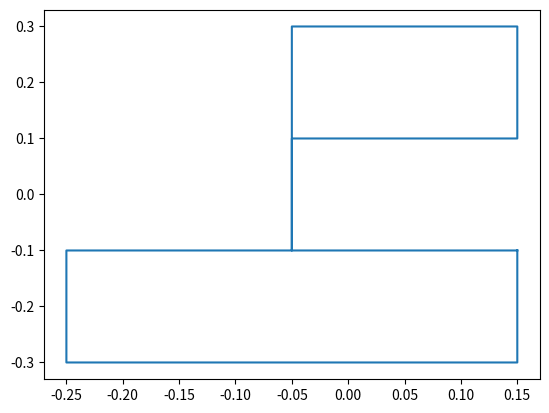

The script that saved this image:
import matplotlib.pyplot as plt

def plotpoly(coord):
    coord.append(coord[0]) #repeat the first point to create a 'closed loop'
    xs, ys = zip(*coord) #create lists of x and y values
    plt.plot(xs,ys) 
    return [xs, ys]

plt.figure()
A = [[-0.25, -0.3], [0.15, -0.3], [0.15, -0.0999999], [-0.0499999, -0.0999999], [-0.0499999, 0.0999999], [0.15, 0.1], [0.15, 0.3], [-0.25, 0.3], ]
B = [[-0.25, -0.0999999], [-0.0500001, -0.0999999], [-0.0500002, 0.3], [0.15, 0.3], [0.15, -0.3], [-0.45, -0.3], [-0.45, -0.1], [-0.65, -0.1], [-0.65, 0.1], [-0.25, 0.1], ]
C = [[0.15, -0.1], [-0.0499999, -0.1], [-0.05, 0.1], [0.15, 0.1], [0.15, 0.3], [-0.0500001, 0.3], [-0.05, -0.0999999], [-0.25, -0.1], [-0.25, -0.3], [0.15, -0.3], ]
plotpoly(C)
plt.show()
